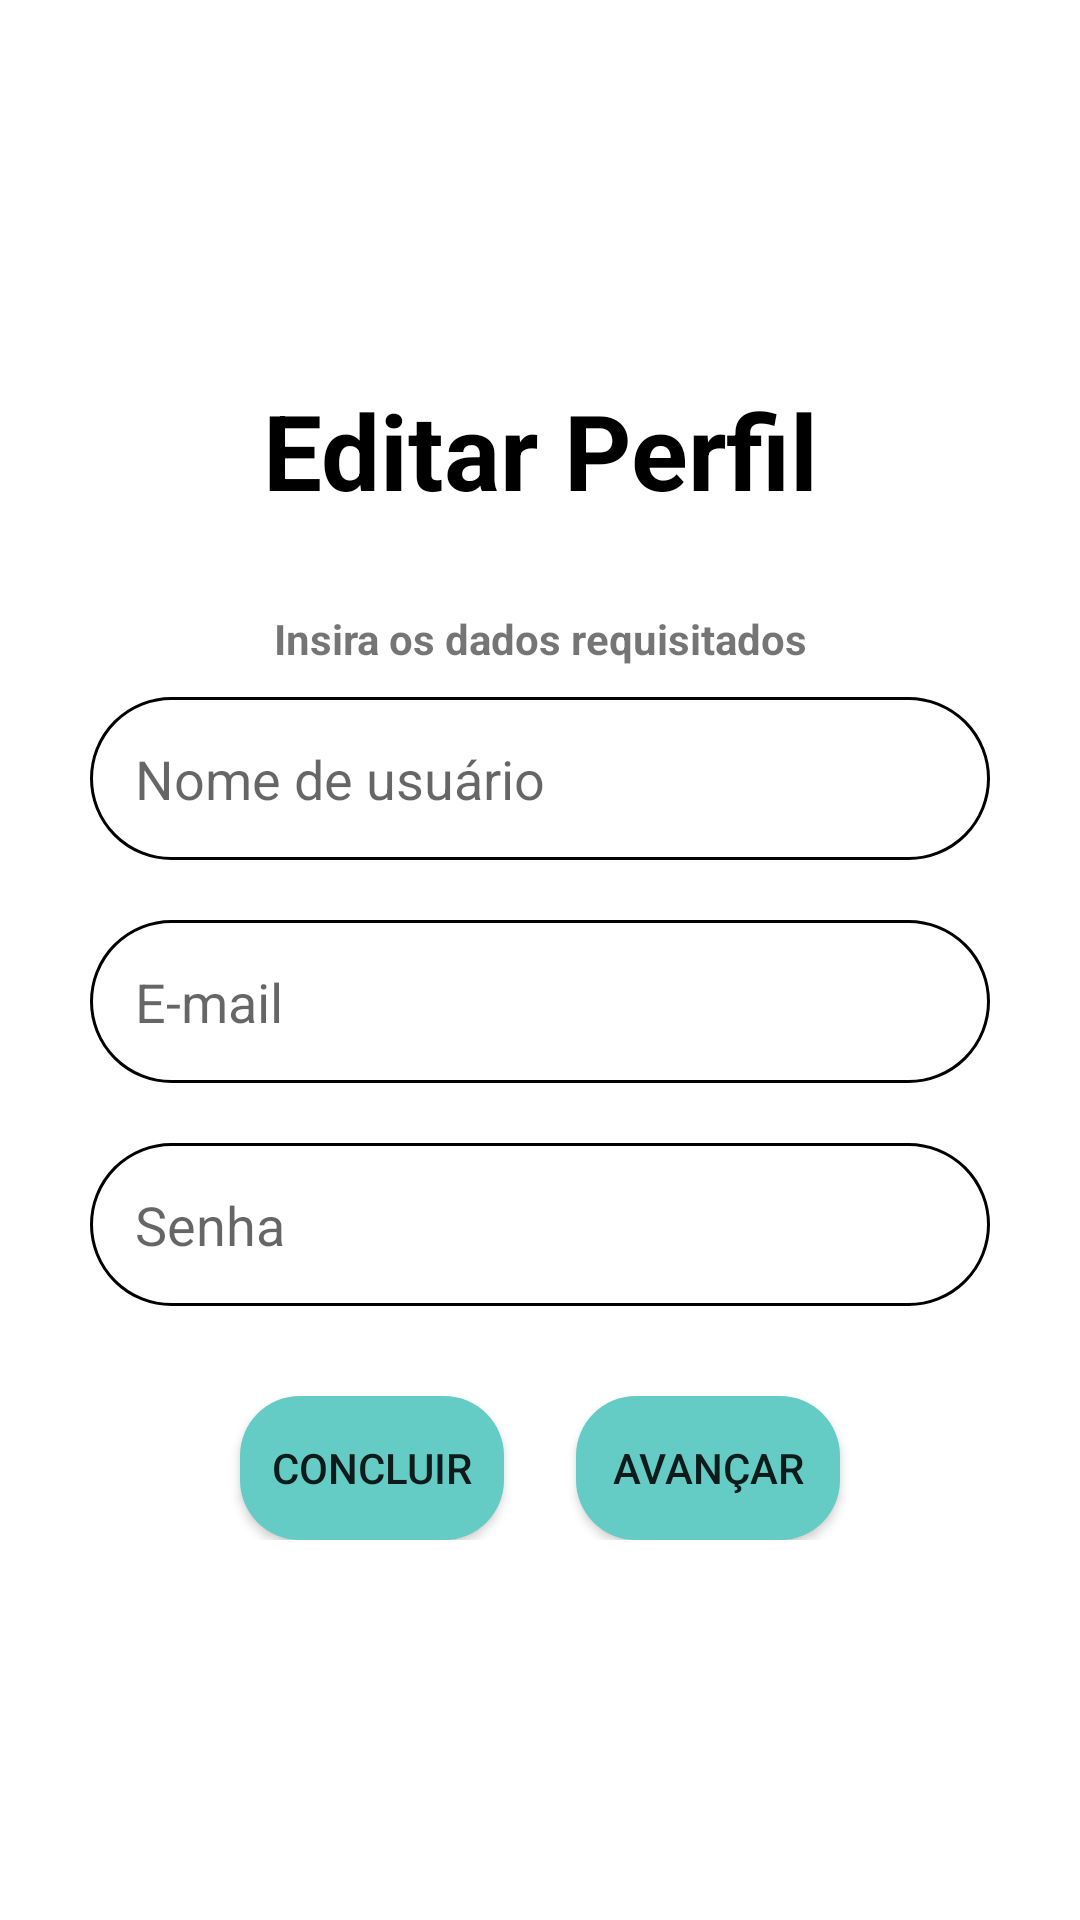

Here is an Android app screen rendered from its layout file. Give the layout XML and the strings, colors and styles it references.
<!-- AndroidManifest.xml: application theme Theme.PFItesst -->
<!-- res/layout/editar_perfil_1.xml -->
<?xml version="1.0" encoding="utf-8"?>
<LinearLayout xmlns:android="http://schemas.android.com/apk/res/android"
    xmlns:app="http://schemas.android.com/apk/res-auto"
    xmlns:tools="http://schemas.android.com/tools"
    android:layout_width="match_parent"
    android:layout_height="match_parent"
    android:layout_marginLeft="20dp"
    android:layout_marginTop="20dp"
    android:layout_marginRight="20dp"
    android:layout_marginBottom="20dp"
    android:gravity="center"
    android:orientation="vertical"
    tools:context=".Cadastro">

    <TextView
        android:id="@+id/text_cadastro"
        android:layout_width="match_parent"
        android:layout_height="wrap_content"
        android:layout_marginBottom="30dp"
        android:fontFamily="sans-serif"
        android:gravity="center"
        android:text="Editar Perfil"
        android:textColor="@color/black"
        android:textSize="35sp"
        android:textStyle="bold" />

    <TextView
        android:id="@+id/informativo"
        android:layout_width="match_parent"
        android:layout_height="wrap_content"
        android:gravity="center"
        android:text="Insira os dados requisitados"
        android:textStyle="bold"
        />

    <EditText
        android:id="@+id/nome_user"
        android:layout_width="match_parent"
        android:layout_height="wrap_content"
        android:ems="10"
        android:inputType="textPersonName"
        android:hint="Nome de usuário"
        android:background="@drawable/edit_text_login"
        android:maxLines="1"
        android:layout_marginHorizontal="30dp"
        android:layout_marginVertical="10dp"
        android:padding="15dp"/>


    

    <EditText
        android:id="@+id/email"
        android:layout_width="match_parent"
        android:layout_height="wrap_content"
        android:ems="10"
        android:inputType="textEmailAddress"
        android:hint="E-mail"
        android:background="@drawable/edit_text_login"
        android:maxLines="1"
        android:layout_marginHorizontal="30dp"
        android:layout_marginVertical="10dp"
        android:padding="15dp"/>

    <EditText
        android:id="@+id/senha"
        android:layout_width="match_parent"
        android:layout_height="wrap_content"
        android:ems="10"
        android:inputType="textPassword"
        android:hint="Senha"
        android:background="@drawable/edit_text_login"
        android:maxLines="1"
        android:maxLength="20"
        android:layout_marginHorizontal="30dp"
        android:layout_marginVertical="10dp"
        android:padding="15dp"/>

    <LinearLayout
        android:layout_width="match_parent"
        android:layout_height="wrap_content"
        android:layout_marginTop="20dp"
        android:gravity="center"
        android:orientation="horizontal">

        <Button
            android:id="@+id/concluir"
            android:layout_width="wrap_content"
            android:layout_height="wrap_content"
            android:layout_marginRight="24dp"
            android:background="@drawable/button_login"
            android:text="concluir" />

        <Button
            android:id="@+id/avancar"
            android:layout_width="wrap_content"
            android:layout_height="wrap_content"
            android:background="@drawable/button_login"
            android:text="Avançar" />

    </LinearLayout>

</LinearLayout>
<!-- resources referenced by this layout -->
<resources>
  <color name="black">#FF000000</color>
  <!-- drawable button_login (drawable) -->
  <?xml version="1.0" encoding="utf-8"?>
  <shape xmlns:android="http://schemas.android.com/apk/res/android"
      android:shape="rectangle">
      <corners android:radius="20dp" /> 
      <solid android:color="@color/purple_500" /> 
  </shape>
  <!-- drawable edit_text_login (drawable) -->
  <?xml version="1.0" encoding="utf-8"?>
  <shape xmlns:android="http://schemas.android.com/apk/res/android" android:shape="rectangle">
  <solid android:color="@color/white"/>
      <corners android:radius="30dp"/>
      <stroke android:color="@color/black" android:width="1dp"/>
  
  </shape>
  <style name="Theme.PFItesst" parent="Theme.MaterialComponents.DayNight.DarkActionBar">
          
          <item name="colorPrimary">@color/purple_500</item>
          <item name="colorPrimaryVariant">@color/purple_700</item>
          <item name="colorOnPrimary">@color/white</item>
          
          <item name="colorSecondary">@color/teal_200</item>
          <item name="colorSecondaryVariant">@color/teal_700</item>
          <item name="colorOnSecondary">@color/black</item>
          
          <item name="android:statusBarColor">?attr/colorPrimaryVariant</item>
          
      </style>
  <color name="purple_500">#64CCC5</color>
  <color name="white">#FFFFFFFF</color>
  <color name="purple_700">#64CCC5</color>
  <color name="teal_200">#FF03DAC5</color>
  <color name="teal_700">#FF018786</color>
</resources>
